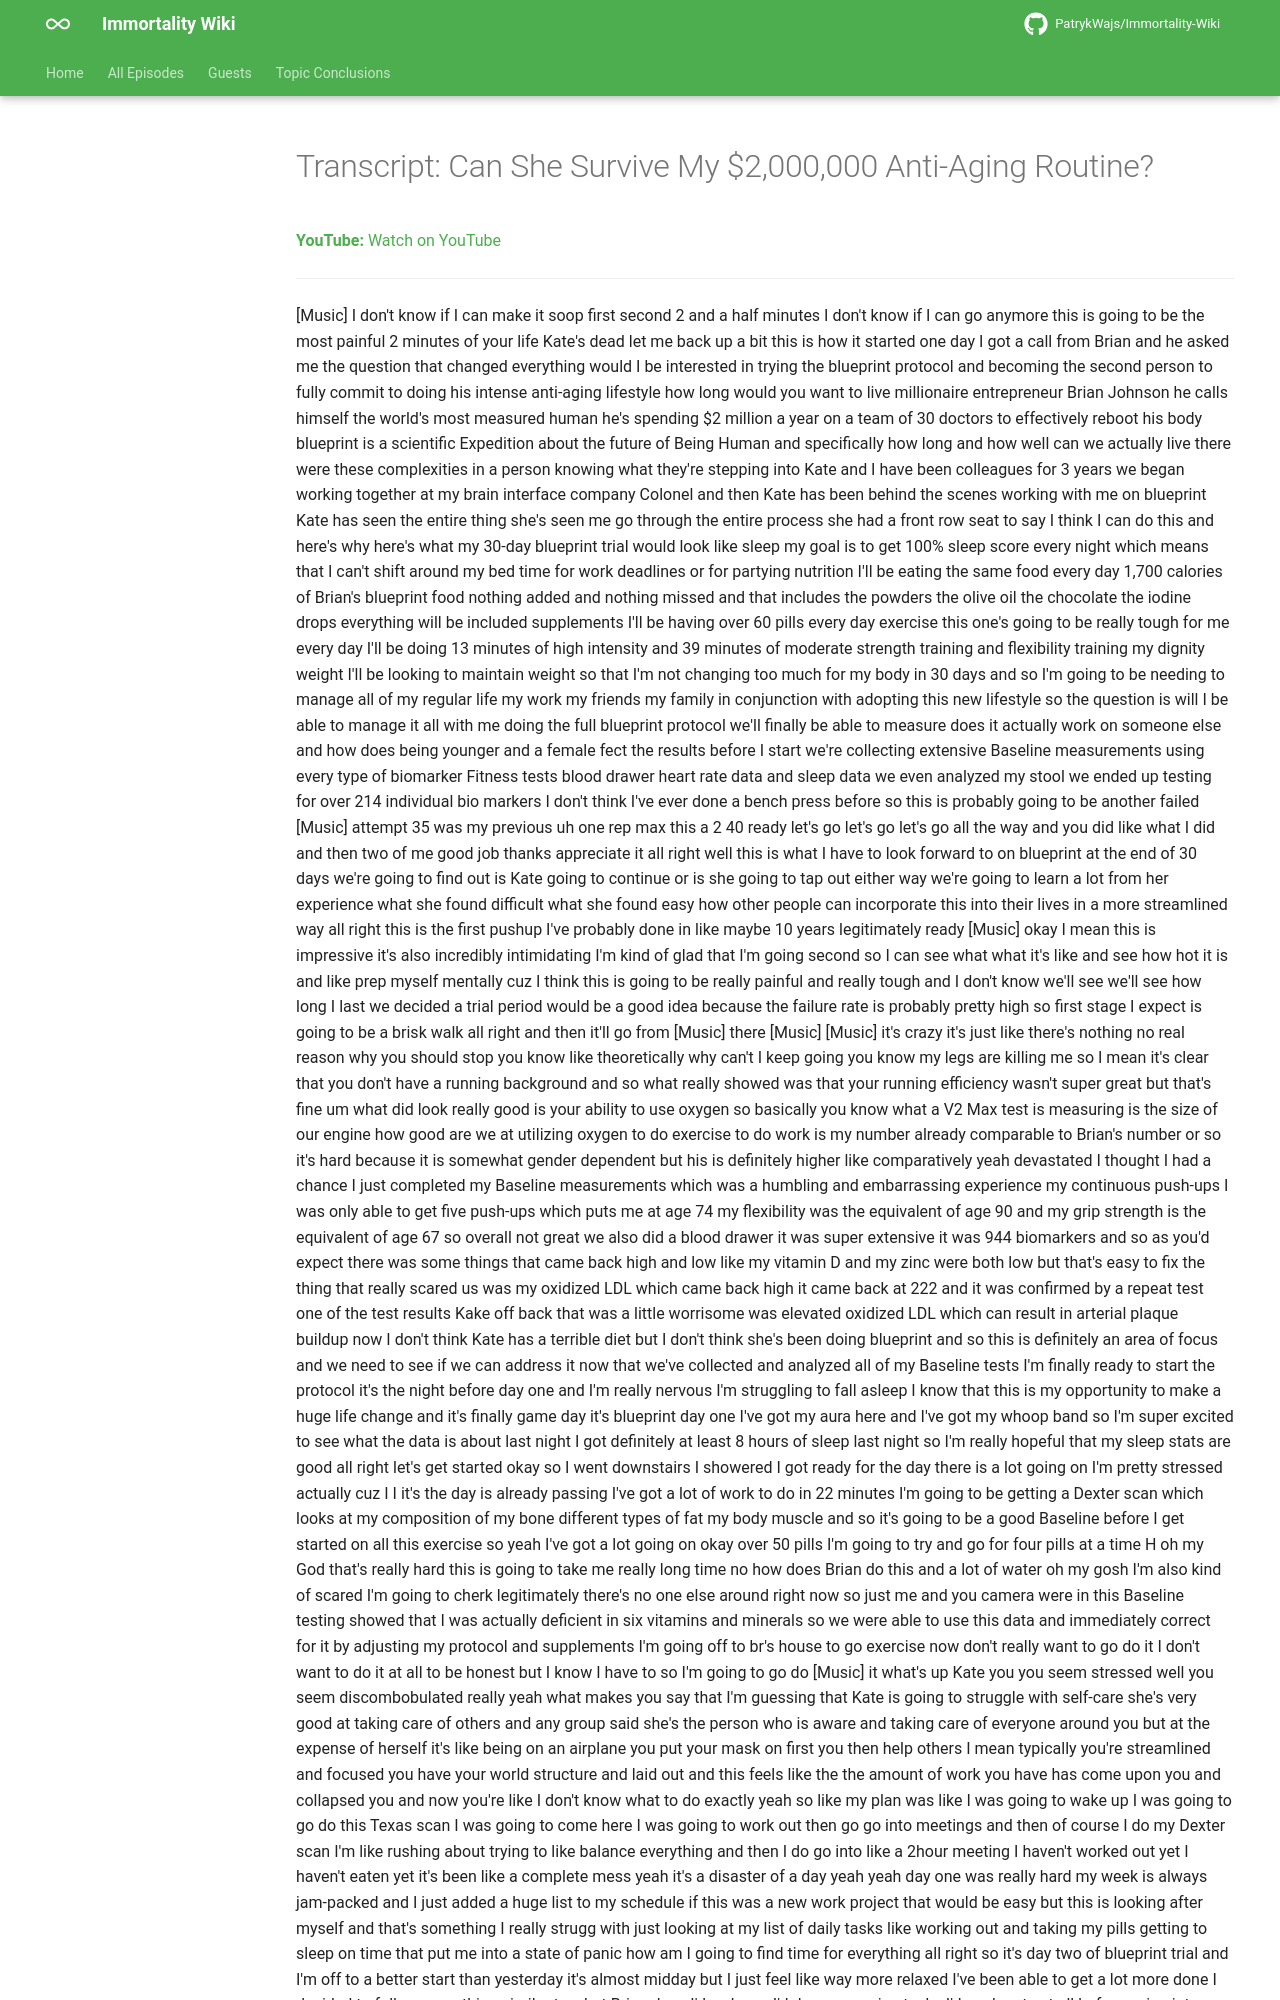

repository: PatrykWajs/Immortality-Wiki · page: Episodes/EP-30 - Can She Survive My $2,000,000 Anti-Aging Routine/transcript/index.html · generator: mkdocs

---
title: "Transcript: Can She Survive My $2,000,000 Anti-Aging Routine?"
search:
  exclude: true
---

# Transcript: Can She Survive My $2,000,000 Anti-Aging Routine?

**YouTube:** [Watch on YouTube](https://www.youtube.com/watch?v=QkQenoT-MzA)

---
